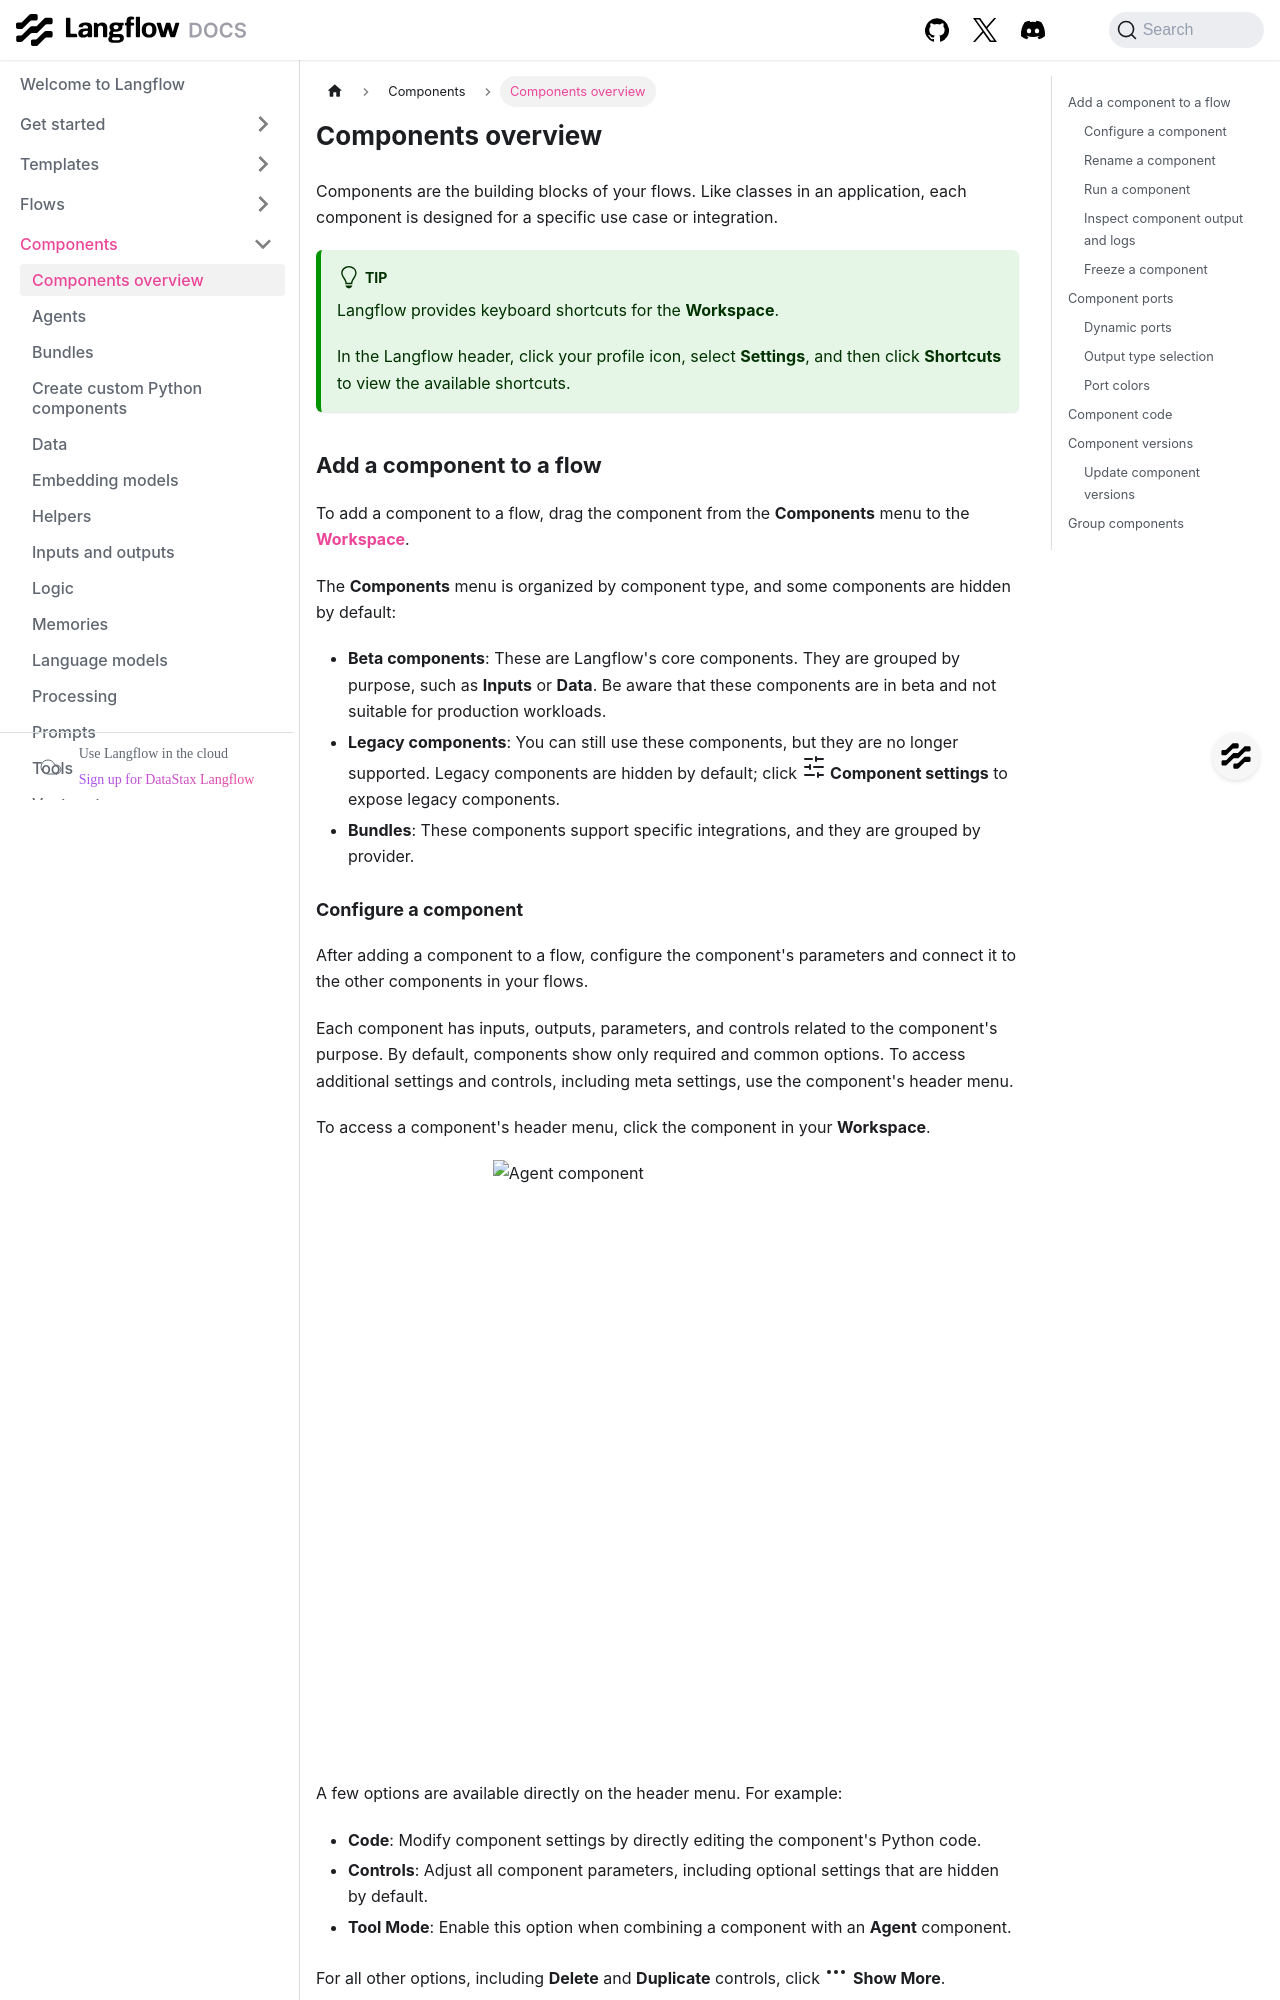

repository: DarkHawk727/langflow · page: concepts-components.html · generator: docusaurus

---
title: Components overview
slug: /concepts-components
---

import Icon from "@site/src/components/icon";

Components are the building blocks of your flows.
Like classes in an application, each component is designed for a specific use case or integration.

:::tip
Langflow provides keyboard shortcuts for the **Workspace**.

In the Langflow header, click your profile icon, select **Settings**, and then click **Shortcuts** to view the available shortcuts.
:::

## Add a component to a flow {#component-menus}

To add a component to a flow, drag the component from the **Components** menu to the [**Workspace**](/concepts-overview).

The **Components** menu is organized by component type, and some components are hidden by default:

* **Beta components**: These are Langflow's core components. They are grouped by purpose, such as **Inputs** or **Data**. Be aware that these components are in beta and not suitable for production workloads.
* **Legacy components**: You can still use these components, but they are no longer supported. Legacy components are hidden by default; click <Icon name="SlidersHorizontal" aria-hidden="true" /> **Component settings** to expose legacy components.
* **Bundles**: These components support specific integrations, and they are grouped by provider.

### Configure a component

After adding a component to a flow, configure the component's parameters and connect it to the other components in your flows.

Each component has inputs, outputs, parameters, and controls related to the component's purpose.
By default, components show only required and common options.
To access additional settings and controls, including meta settings, use the component's header menu.

To access a component's header menu, click the component in your **Workspace**.

![Agent component](/img/agent-component.png)

A few options are available directly on the header menu.
For example:

- **Code**: Modify component settings by directly editing the component's Python code.
- **Controls**: Adjust all component parameters, including optional settings that are hidden by default.
- **Tool Mode**: Enable this option when combining a component with an **Agent** component.

For all other options, including **Delete** and **Duplicate** controls, click <Icon name="Ellipsis" aria-hidden="true" /> **Show More**.

### Rename a component

To modify a component's name or description, click the component in the **Workspace**, and then click <Icon name="PencilLine" aria-hidden="true"/> **Edit**.
Component descriptions accept Markdown syntax.
